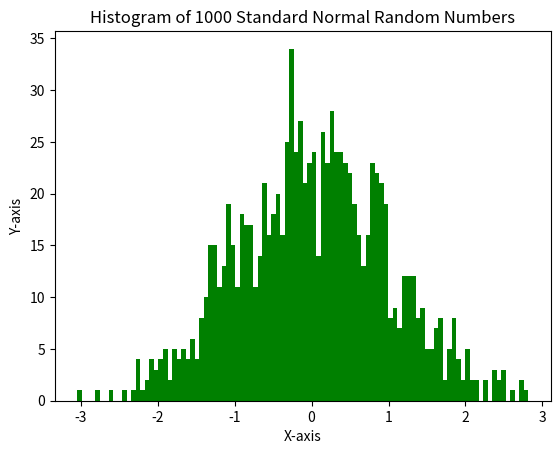

Write the Python code that produced this figure.
import numpy as np
from matplotlib import pyplot as plt
rng = np.random.default_rng()

x = rng.standard_normal(1000)

plt.hist(x, bins=100, color='green')
plt.xlabel('X-axis')
plt.ylabel('Y-axis')
plt.title('Histogram of 1000 Standard Normal Random Numbers')

plt.show()
